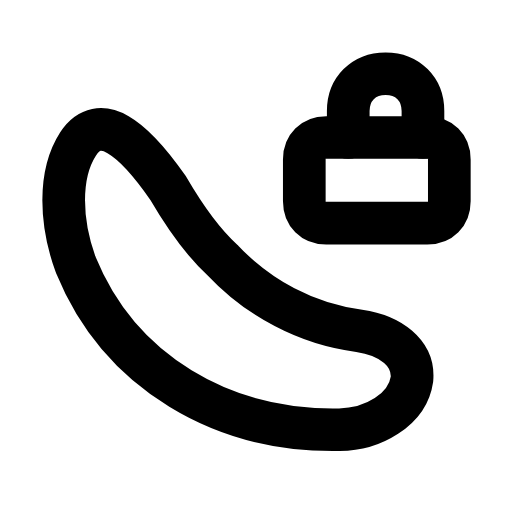
t = 0.00 s
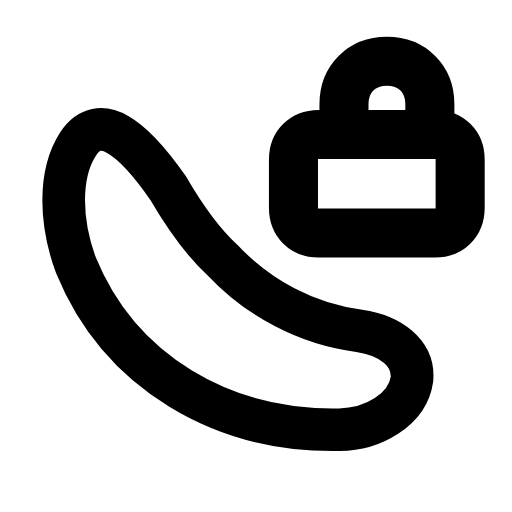
t = 0.22 s
t = 0.49 s: frame unchanged from t = 0.00 s, image omitted
t = 0.68 s: frame unchanged from t = 0.00 s, image omitted
t = 0.93 s: frame unchanged from t = 0.00 s, image omitted
t = 1.17 s: frame unchanged from t = 0.00 s, image omitted

The animated SVG that drew these frames (rendered in a browser with its animation timeline set to each time). Animation: 1 SMIL element (animateTransform=1); one cycle of 1.40 s, repeats indefinitely.

<svg xmlns="http://www.w3.org/2000/svg" width="24" height="24" viewBox="0 0 24 24" fill="none"><g transform="translate(-0.877 -0.354) scale(1.03)"><path stroke="currentColor" stroke-width="1.942" stroke-linecap="round" stroke-linejoin="round" fill="none" d="M8.5 8.9C6.9 6.6 5.4 5.4 4.4 6.9C3.5 8.3 3.6 10.5 4.3 12.4C6.3 17.3 11 20 16.3 19.9C17.8 19.9 19.4 19 19.6 17.6C19.7 16.4 18.6 15.6 17.2 15.4C14.8 15.1 12.6 13.9 11 12.2C10 11.3 9.2 10.1 8.5 8.9Z"></path><g transform="translate(18 7.5)"><g><animateTransform attributeName="transform" type="scale" values="1;1;1.18;1;1;1;1;1.18;1;1;1" keyTimes="0;0.135;0.225;0.315;0.45;0.6;0.69;0.75;0.81;0.9;1" dur="1.4s" repeatCount="indefinite" calcMode="spline" keySplines="0.16 1 0.3 1;0.16 1 0.3 1;0.16 1 0.3 1;0.16 1 0.3 1;0.16 1 0.3 1;0.16 1 0.3 1;0.16 1 0.3 1;0.16 1 0.3 1;0.16 1 0.3 1;0.16 1 0.3 1"/><g transform="translate(-18 -7.5)"><g><path stroke="currentColor" stroke-width="1.942" stroke-linecap="round" stroke-linejoin="round" fill="none" d="M15.7 6.6L20.3 6.6C20.9 6.6 21.3 7 21.3 7.6L21.3 9.5C21.3 10.1 20.9 10.5 20.3 10.5L15.7 10.5C15.1 10.5 14.7 10.1 14.7 9.5L14.7 7.6C14.7 7 15.1 6.6 15.7 6.6Z"></path><path stroke="currentColor" stroke-width="1.942" stroke-linecap="round" stroke-linejoin="round" fill="none" d="M16.7 6.6L16.7 5.4C16.7 4.4 17.4 3.7 18.4 3.7S20.1 4.4 20.1 5.4L20.1 6.6"></path></g></g></g></g></g></svg>
